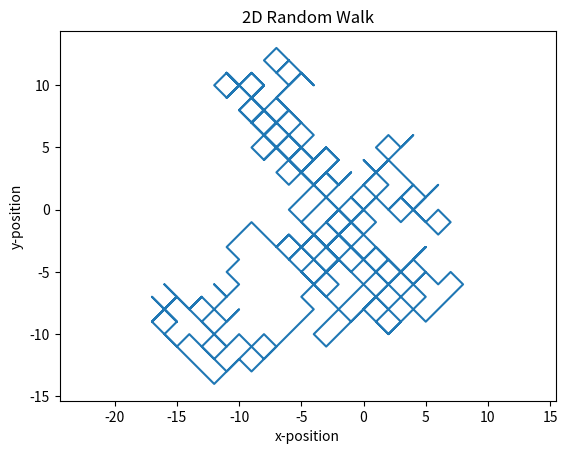

Here is the Python script that generated this plot:
#!/usr/bin/env python3
# -*- coding: utf-8 -*-
"""
Created on Sat Apr 27 18:39:01 2024

@author: westonlarhette
"""

""" Lab 8 Ex 4: Plot the trajectory of a 2D Random Walk"""

import numpy as np
import matplotlib.pyplot as plt

rng = np.random.default_rng(seed = 42)

num_steps = 500
x_step = rng.random(num_steps) > 0.5
y_step = rng.random(num_steps) > 0.5


x_step = 2*x_step - 1
y_step = 2*y_step - 1


x_position = np.cumsum(x_step)
y_position = np.cumsum(y_step)


plt.figure()
plt.plot(x_position,y_position)
plt.xlabel('x-position')
plt.ylabel('y-position')
plt.axis("equal")
plt.title('2D Random Walk')

plt.show()
